Run: headless pygame with SDL's dummy video driver; simulated clock (each Clock.tick advances the game by its frame time, no real sleeping); random seed 0; keys injected as events and as key.get_pressed() state; mouse plan: one left click at the window centre at the start of phase 2, then a move to the lower-right quarter at the start of phase 3.
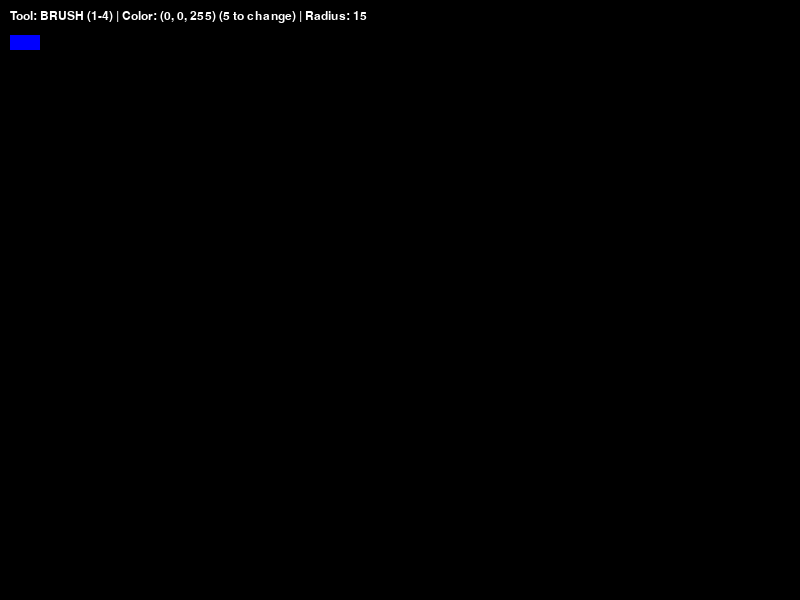
Frame 1 of 4 · flips 1–60 · no input
Frame 2 of 4 · flips 61–180 · clicked the window centre · tapped SPACE, RETURN · held RIGHT (→), D · screen unchanged from frame 1, image omitted
Frame 3 of 4 · flips 181–300 · moved the mouse to the lower-right quarter · held DOWN (↓), S · screen unchanged from frame 2, image omitted
Frame 4 of 4 · flips 301–420 · held LEFT (←), A, UP (↑), W · screen unchanged from frame 3, image omitted

The pygame program that drew these frames:

import pygame

def main():
    pygame.init()
    screen = pygame.display.set_mode((800, 600))
    clock = pygame.time.Clock()
    
    radius = 15
    tool = 'brush' # Modes: 'brush', 'rectangle', 'circle', 'eraser'
    
    # Список доступных цветов для циклического переключения
    colors = [(0, 0, 255), (255, 0, 0), (0, 255, 0), (255, 255, 255), (255, 255, 0)]
    color_index = 0 # Текущий выбранный индекс цвета
    
    objects = []
    current_shape_start = None
    drawing = False

    while True:
        screen.fill((0, 0, 0))
        
        for event in pygame.event.get():
            if event.type == pygame.QUIT:
                return
            
            if event.type == pygame.KEYDOWN:
                if event.key == pygame.K_ESCAPE: return
                
                # Color choice
                if event.key == pygame.K_r: color_index = 1 # Red
                elif event.key == pygame.K_g: color_index = 2 # Green
                elif event.key == pygame.K_b: color_index = 0 # Blue
                
                # Key 5 shifts a color 
                elif event.key == pygame.K_5:
                    color_index = (color_index + 1) % len(colors)
                
                # Tool choice
                if event.key == pygame.K_1: tool = 'brush'
                if event.key == pygame.K_2: tool = 'rectangle'
                if event.key == pygame.K_3: tool = 'circle'
                if event.key == pygame.K_4: tool = 'eraser'

            if event.type == pygame.MOUSEBUTTONDOWN:
                if event.button == 1: # Левый клик
                    drawing = True
                    current_shape_start = event.pos
                    # Получаем текущий цвет (черный если ластик, иначе из списка)
                    active_color = (0, 0, 0) if tool == 'eraser' else colors[color_index]
                    
                    if tool == 'brush' or tool == 'eraser':
                        objects.append({
                            'type': 'line', 
                            'points': [event.pos], 
                            'color': active_color, 
                            'radius': radius
                        })
                
                # Size changing (mouse wheel)
                elif event.button == 4: radius = min(200, radius + 2)
                elif event.button == 5: radius = max(1, radius - 2)

            if event.type == pygame.MOUSEBUTTONUP:
                if event.button == 1:
                    if tool == 'rectangle' or tool == 'circle':
                        active_color = (0, 0, 0) if tool == 'eraser' else colors[color_index]
                        objects.append({
                            'type': tool, 
                            'start': current_shape_start, 
                            'end': event.pos, 
                            'color': active_color, 
                            'radius': radius
                        })
                    drawing = False
                    current_shape_start = None

            if event.type == pygame.MOUSEMOTION and drawing:
                if tool == 'brush' or tool == 'eraser':
                    objects[-1]['points'].append(event.pos)

        # Rendering all objects 
        for obj in objects:
            draw_object(screen, obj)
        
        # Предпросмотр (пока тянем мышь)
        if drawing and current_shape_start:
            mouse_pos = pygame.mouse.get_pos()
            active_color = (0, 0, 0) if tool == 'eraser' else colors[color_index]
            if tool not in ['brush', 'eraser']:
                temp_obj = {'type': tool, 'start': current_shape_start, 'end': mouse_pos, 'color': active_color, 'radius': radius}
                draw_object(screen, temp_obj)

        # Вывод информации о текущих настройках
        display_info(screen, tool, colors[color_index], radius)

        pygame.display.flip()
        clock.tick(60)

def draw_object(screen, obj):
    if obj['type'] == 'line':
        for i in range(len(obj['points']) - 1):
            pygame.draw.line(screen, obj['color'], obj['points'][i], obj['points'][i+1], obj['radius'] * 2)
            pygame.draw.circle(screen, obj['color'], obj['points'][i], obj['radius'])
            
    elif obj['type'] == 'rectangle':
        x1, y1 = obj['start']
        x2, y2 = obj['end']
        rect = pygame.Rect(min(x1, x2), min(y1, y2), abs(x1 - x2), abs(y1 - y2))
        # if width 0 paints over a figure, width > 0 draws frame
        pygame.draw.rect(screen, obj['color'], rect, max(1, obj['radius']))
        
    elif obj['type'] == 'circle':
        x1, y1 = obj['start']
        x2, y2 = obj['end']
        dist = int(((x1 - x2)**2 + (y1 - y2)**2)**0.5)
        if dist > 0:
            pygame.draw.circle(screen, obj['color'], (x1, y1), dist, max(1, obj['radius']))

def display_info(screen, tool, color, radius):
    font = pygame.font.SysFont("Arial", 18)
    text = f"Tool: {tool.upper()} (1-4) | Color: {color} (5 to change) | Radius: {radius}"
    img = font.render(text, True, (255, 255, 255))
    # Painting little preview of color
    pygame.draw.rect(screen, color, (10, 35, 30, 15))
    screen.blit(img, (10, 10))

main()
